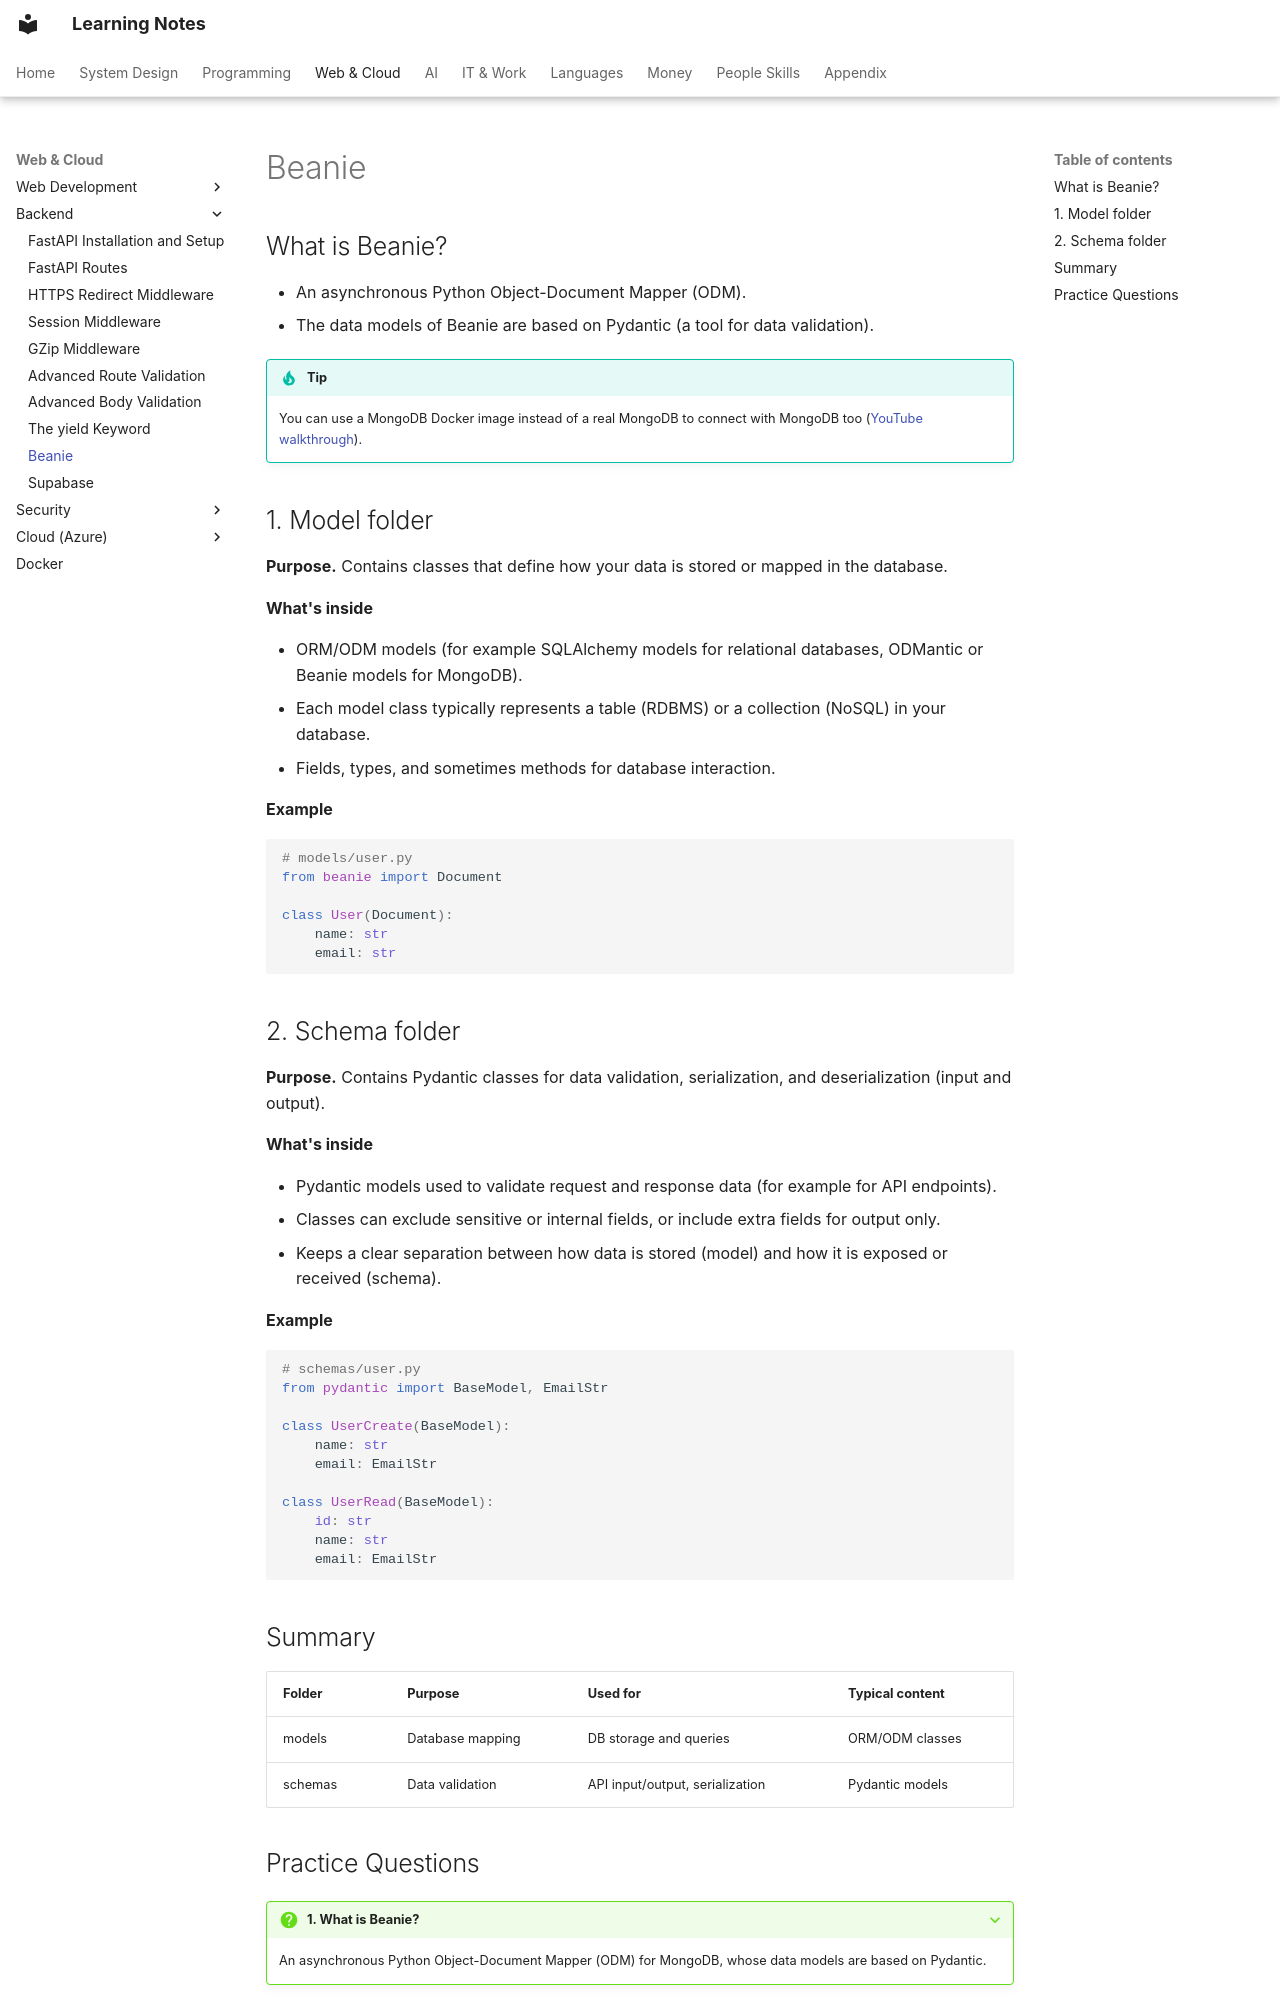

repository: pratham-garg-456/learning-notes · page: coding/backend/beanie/index.html · generator: mkdocs

---
title: Beanie
---

# Beanie

## What is Beanie?

- An asynchronous Python Object-Document Mapper (ODM).
- The data models of Beanie are based on Pydantic (a tool for data validation).

!!! tip
    You can use a MongoDB Docker image instead of a real MongoDB to connect with MongoDB too ([YouTube walkthrough](https://youtu.be/ZrJnc8j6jkg?si=egoAx5RJ79iT8uqr)).

## 1. Model folder

**Purpose.** Contains classes that define how your data is stored or mapped in the database.

**What's inside**

- ORM/ODM models (for example SQLAlchemy models for relational databases, ODMantic or Beanie models for MongoDB).
- Each model class typically represents a table (RDBMS) or a collection (NoSQL) in your database.
- Fields, types, and sometimes methods for database interaction.

**Example**

```python
# models/user.py
from beanie import Document

class User(Document):
    name: str
    email: str
```

## 2. Schema folder

**Purpose.** Contains Pydantic classes for data validation, serialization, and deserialization (input and output).

**What's inside**

- Pydantic models used to validate request and response data (for example for API endpoints).
- Classes can exclude sensitive or internal fields, or include extra fields for output only.
- Keeps a clear separation between how data is stored (model) and how it is exposed or received (schema).

**Example**

```python
# schemas/user.py
from pydantic import BaseModel, EmailStr

class UserCreate(BaseModel):
    name: str
    email: EmailStr

class UserRead(BaseModel):
    id: str
    name: str
    email: EmailStr
```

## Summary

| Folder | Purpose | Used for | Typical content |
| --- | --- | --- | --- |
| models | Database mapping | DB storage and queries | ORM/ODM classes |
| schemas | Data validation | API input/output, serialization | Pydantic models |
